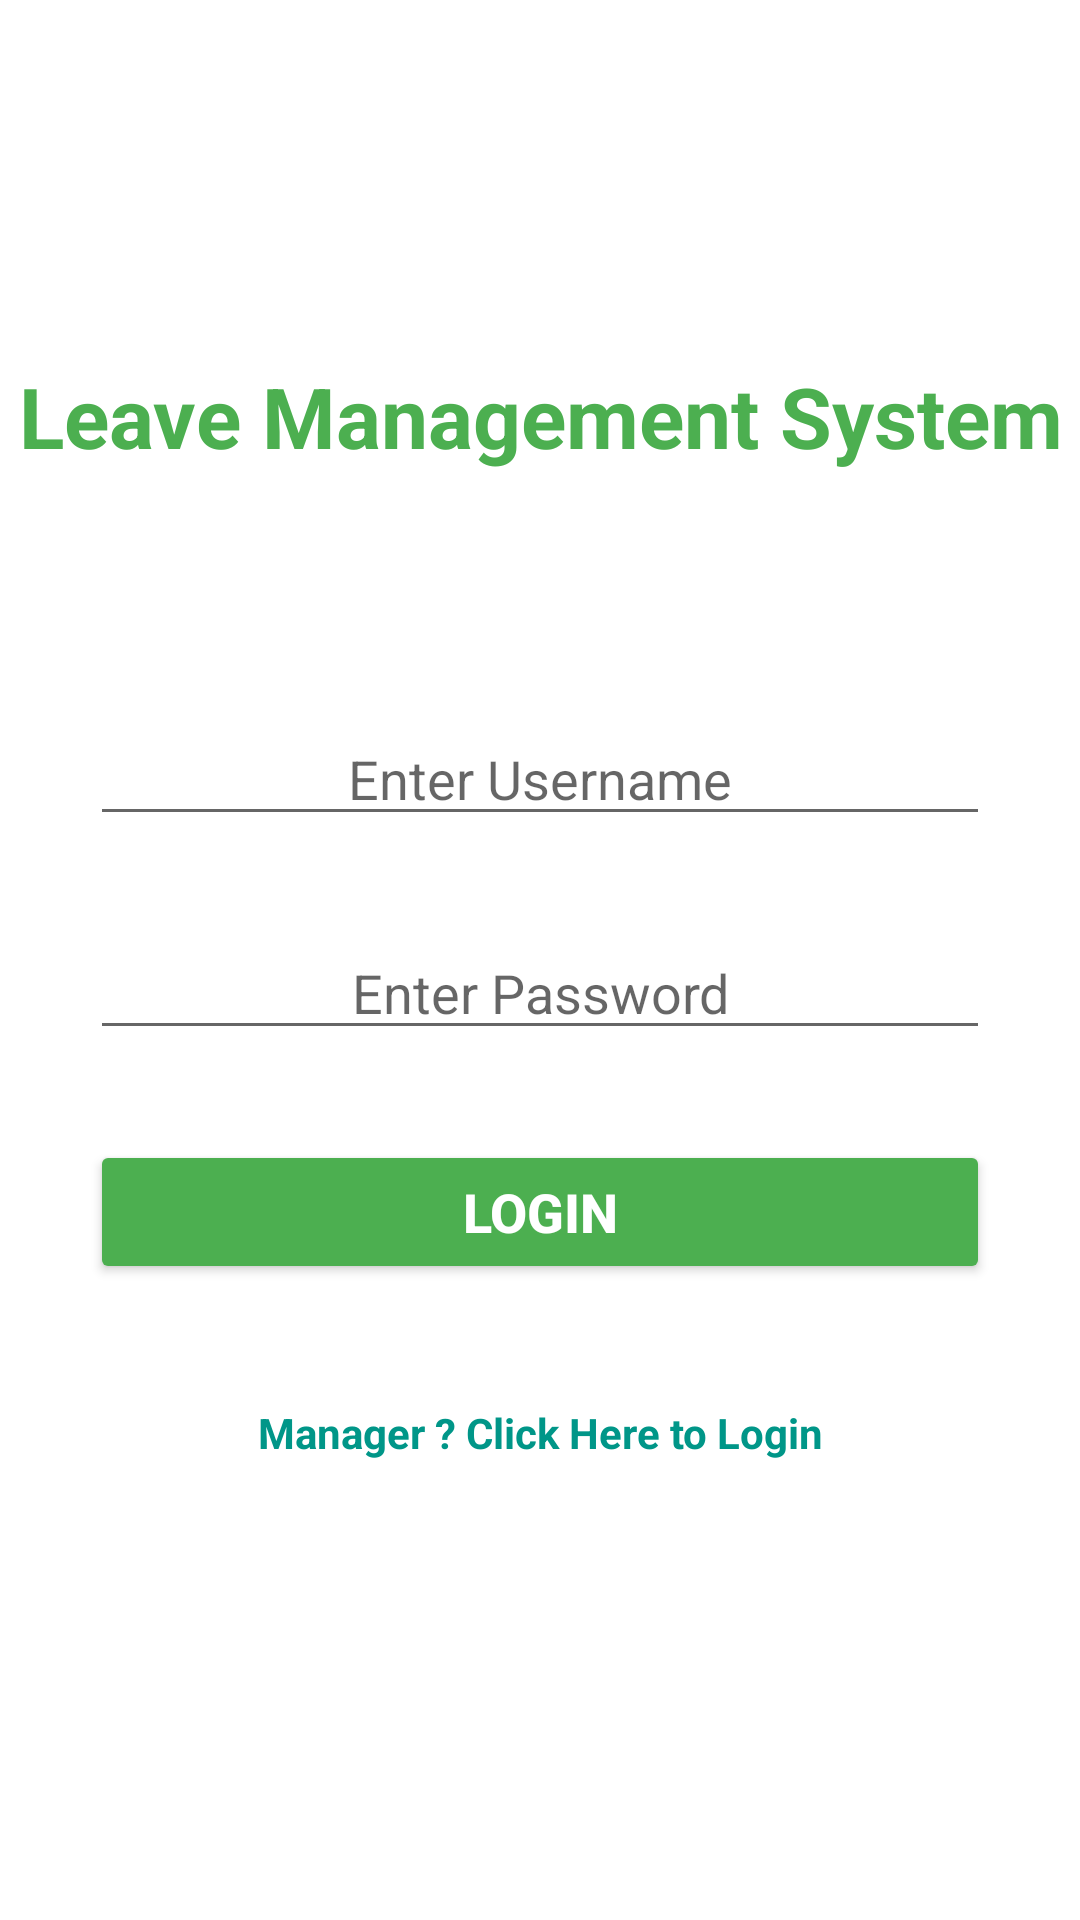

The Android layout XML behind this screen, and the referenced resources:
<!-- AndroidManifest.xml: application theme Theme.E_Project -->
<!-- res/layout/activity_main.xml -->
<?xml version="1.0" encoding="utf-8"?>
<LinearLayout xmlns:android="http://schemas.android.com/apk/res/android"
    xmlns:app="http://schemas.android.com/apk/res-auto"
    xmlns:tools="http://schemas.android.com/tools"
    android:layout_width="match_parent"
    android:layout_height="match_parent"
    android:orientation="vertical"
    tools:context=".MainActivity">


    <LinearLayout
        android:layout_width="match_parent"
        android:layout_height="match_parent"
        android:orientation="vertical">

        <TextView
            android:id="@+id/employee_badge"
            android:layout_width="wrap_content"
            android:layout_height="wrap_content"
            android:layout_gravity="center"
            android:layout_marginTop="120dp"
            android:gravity="center"
            android:text="Leave Management System"
            android:textColor="#4CAF50"
            android:textSize="28dp"
            android:textStyle="bold" />

        <EditText
            android:id="@+id/username"
            android:layout_width="match_parent"
            android:layout_height="wrap_content"
            android:layout_gravity="center"
            android:layout_marginStart="30dp"
            android:layout_marginLeft="30dp"
            android:layout_marginTop="80dp"
            android:layout_marginEnd="30dp"
            android:layout_marginRight="30dp"
            android:ems="10"
            android:gravity="center"
            android:hint="Enter Username"
            android:inputType="textPersonName" />

        <EditText
            android:id="@+id/password"
            android:layout_width="match_parent"
            android:layout_height="wrap_content"
            android:layout_gravity="center"
            android:layout_margin="30dp"
            android:ems="10"
            android:gravity="center"
            android:hint="Enter Password"
            android:inputType="textPassword" />

        <Button
            android:id="@+id/button2"
            android:layout_width="300dp"
            android:layout_height="wrap_content"
            android:layout_gravity="center"
            android:gravity="center"
            android:onClick="login_func"
            android:text="Login"
            android:textColor="#FFFFFF"
            android:textSize="18dp"
            android:textStyle="bold"
            app:backgroundTint="#4CAF50" />

        <TextView
            android:id="@+id/textView28"
            android:layout_width="match_parent"
            android:layout_height="wrap_content"
            android:layout_marginStart="20dp"
            android:layout_marginLeft="20dp"
            android:layout_marginTop="40dp"
            android:layout_marginEnd="20dp"
            android:layout_marginRight="20dp"
            android:gravity="center"
            android:onClick="manager_login"
            android:text="Manager ? Click Here to Login"
            android:textColor="#009688"
            android:textStyle="bold" />

    </LinearLayout>

</LinearLayout>
<!-- resources referenced by this layout -->
<resources>
  <style name="Theme.E_Project" parent="Theme.MaterialComponents.DayNight.NoActionBar">
          
  
  
  
  
  
  
  
  
  
          
      </style>
</resources>
